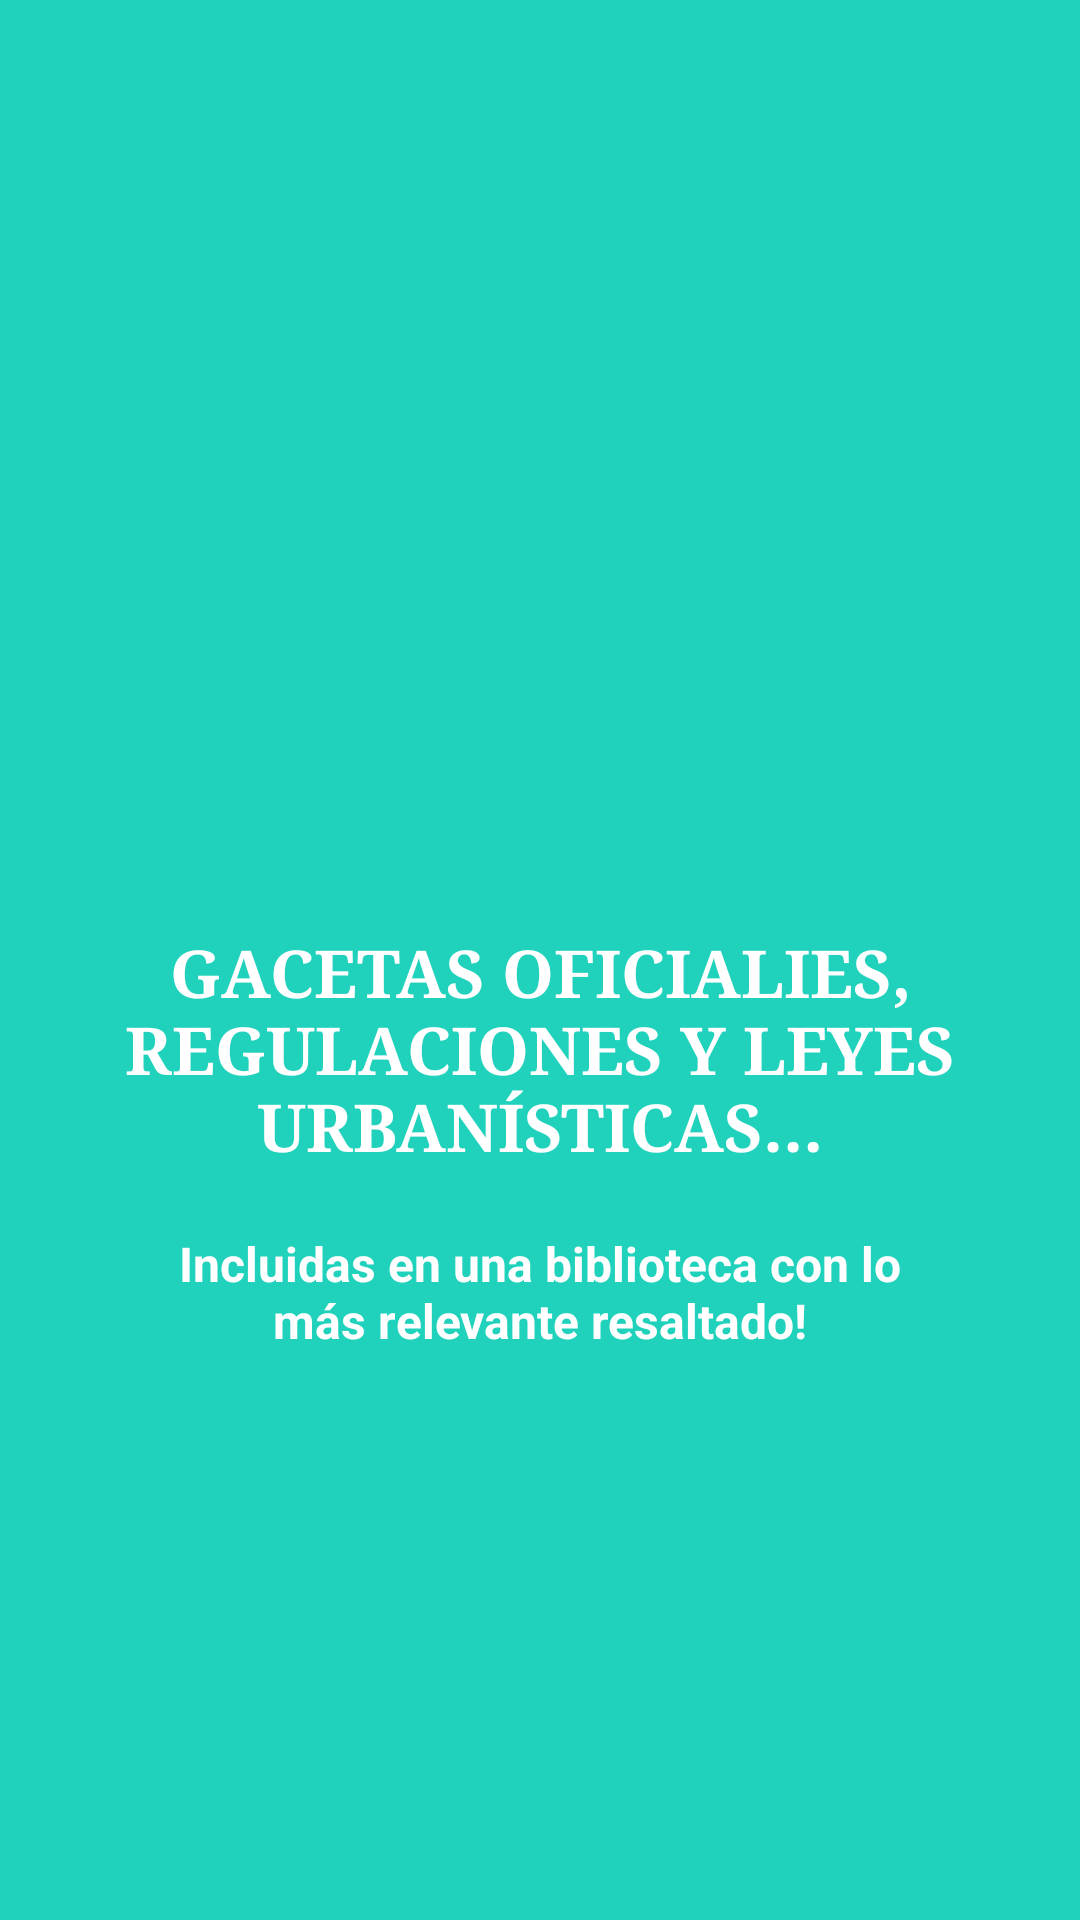

Layout XML and referenced resources for this Android screen:
<!-- AndroidManifest.xml: application theme AppTheme -->
<!-- res/layout/welcome_slide2.xml -->
<?xml version="1.0" encoding="utf-8"?>
<RelativeLayout xmlns:android="http://schemas.android.com/apk/res/android"
    xmlns:app="http://schemas.android.com/apk/res-auto"
    android:layout_width="match_parent"
    android:layout_height="match_parent"
    android:background="@color/bg_screen2">

    <LinearLayout
        android:layout_width="wrap_content"
        android:layout_height="wrap_content"
        android:layout_centerInParent="true"
        android:gravity="center_horizontal"
        android:orientation="vertical"
        android:padding="5dp">

        <ImageView
            android:layout_width="@dimen/img_width_height"
            android:layout_height="@dimen/img_width_height"
            app:srcCompat="@drawable/ic_bookmark_white_24dp" />

        <TextView
            android:layout_width="wrap_content"
            android:layout_height="wrap_content"
            android:text="@string/slide_2_title"
            android:textAlignment="center"
            android:textColor="@android:color/white"
            android:textSize="@dimen/slide_title"
            android:textStyle="bold"
            android:typeface="serif" />

        <TextView
            android:layout_width="wrap_content"
            android:layout_height="wrap_content"
            android:layout_marginTop="20dp"
            android:paddingLeft="@dimen/desc_padding"
            android:paddingRight="@dimen/desc_padding"
            android:text="@string/slide_2_desc"
            android:textAlignment="center"
            android:textColor="@android:color/white"
            android:textSize="@dimen/slide_desc"
            android:textStyle="bold" />

    </LinearLayout>


</RelativeLayout>
<!-- resources referenced by this layout -->
<resources>
  <color name="bg_screen2">#20d2bb</color>
  <dimen name="desc_padding">40dp</dimen>
  <dimen name="img_width_height">120dp</dimen>
  <dimen name="slide_desc">16sp</dimen>
  <dimen name="slide_title">22sp</dimen>
  <string name="slide_2_desc">Incluidas en una biblioteca con lo más relevante resaltado!</string>
  <string name="slide_2_title">GACETAS OFICIALIES, REGULACIONES Y LEYES URBANÍSTICAS…</string>
  <style name="AppTheme" parent="MyMaterialTheme.Base" />
  <style name="MyMaterialTheme.Base" parent="Theme.AppCompat.Light.DarkActionBar">
          <item name="colorPrimary">@color/colorPrimary</item>
          <item name="colorPrimaryDark">@color/colorPrimaryDark</item>
          <item name="colorAccent">@color/colorAccent</item>
          <item name="windowActionBar">false</item>
          <item name="windowNoTitle">true</item>
          <item name="alertDialogTheme">@style/AlertDialogTheme</item>
      </style>
  <color name="colorPrimary">#911216</color>
  <color name="colorPrimaryDark">#6c0d11</color>
  <color name="colorAccent">#1B1B1B</color>
  <style name="AlertDialogTheme" parent="Theme.AppCompat.Light.Dialog.Alert">
          <item name="colorAccent">@color/card_backgroundDark</item>
          <item name="android:background">@color/colorPrimaryDark</item>
          <item name="android:textColorPrimary">#FFFFFF</item>
          <item name="android:windowTitleStyle">@style/WindowTitleStyle</item>
  
      </style>
  <color name="card_backgroundDark">#FFF8A0</color>
  <style name="WindowTitleStyle" parent="TextAppearance.AppCompat.Title">
          <item name="android:textColor">#FFFFFF</item>
      </style>
</resources>
